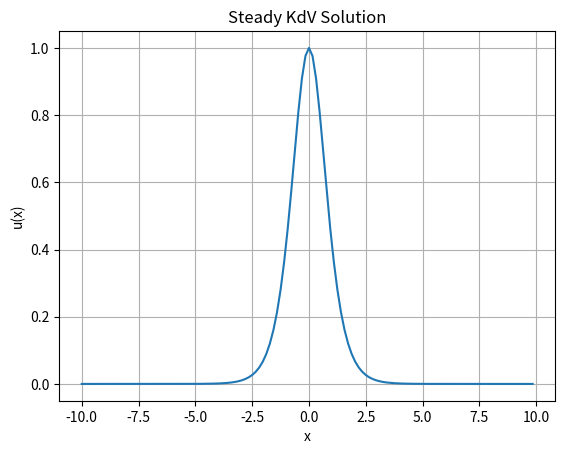
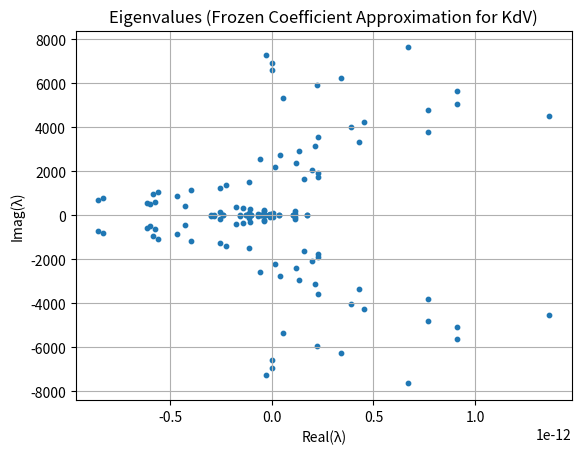

These figures' Python source, in order:
#%%
import numpy as np
import matplotlib.pyplot as plt

#%% Fourier Differentiation Matrix
def fourier_diff_matrix(x):
    N = len(x)
    L = x[-1] - x[0] + (x[1] - x[0])
    k = np.fft.fftfreq(N, d=L / N) * 2 * np.pi
    ik = 1j * k
    D = np.real(np.fft.ifft(np.diag(ik) @ np.fft.fft(np.eye(N)), axis=0))
    return D

#%% Stationary KdV Solver
def solve_stationary_kdv(N=128, L=10.0, max_iter=2000, dt=0.001, tol=1e-10):
    x = np.linspace(-L, L, N, endpoint=False)
    D1 = fourier_diff_matrix(x)
    D2 = D1 @ D1
    D3 = D2 @ D1

    u = np.cosh(x)**-2  # initial guess

    for it in range(max_iter):
        ux = D1 @ u
        uxxx = D3 @ u
        residual = 6 * u * ux + uxxx
        norm = np.linalg.norm(residual)

        if it % 100 == 0:
            print(f"Iteration {it:4d}: residual = {norm:.3e}, max(u) = {u.max():.3f}")
        if norm < tol:
            print(f"Converged at iteration {it} with residual {norm:.3e}")
            break

    return x, u, D1, D3

#%% Frozen Coefficient Eigenvalue Analysis (for KdV)
def frozen_coeff_eigenvalues_kdv(u, D1, D3):
    """
    Apply the method of frozen coefficients for the stationary KdV:
        L_N ≈ 6 * max(|u|) * D1 + D3
    """
    u_max = np.max(np.abs(u))
    print(f"Frozen coefficient (max|u|): {u_max:.4f}")

    # Construct frozen-coefficient linearized system matrix
    A = 6 * u_max * D1 + D3

    # Compute eigenvalues
    eigvals = np.linalg.eigvals(A)
    return np.sort_complex(eigvals)

#%% Main Execution
if __name__ == "__main__":
    # Correct unpacking: returns D3, not D2
    x, u, D1, D3 = solve_stationary_kdv()
    
    # Compute eigenvalues with proper frozen-coefficient KdV operator
    eigvals = frozen_coeff_eigenvalues_kdv(u, D1, D3)

    # Plot the steady KdV solution
    plt.figure()
    plt.plot(x, u)
    plt.title("Steady KdV Solution")
    plt.xlabel("x")
    plt.ylabel("u(x)")
    plt.grid(True)

    # Plot eigenvalues
    plt.figure()
    plt.scatter(eigvals.real, eigvals.imag, s=10)
    plt.title("Eigenvalues (Frozen Coefficient Approximation for KdV)")
    plt.xlabel("Real(λ)")
    plt.ylabel("Imag(λ)")
    plt.grid(True)
    plt.show()
# %%
